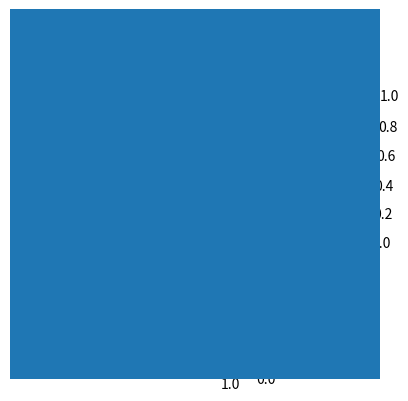

Here is the Python script that generated this plot:
# http://stackoverflow.com/questions/6304116/how-to-plot-a-3d-patch-collection-in-matplotlib

import matplotlib
import matplotlib.pyplot as P
import mpl_toolkits.mplot3d as M3

fig = P.figure()
ax = fig.add_subplot(1, 1, 1, projection='3d')
circles = matplotlib.collections.PatchCollection(
    [matplotlib.patches.Circle((0, 0), 1) for count in range(3)],
    offsets=(0, 0))
M3.art3d.patch_collection_2d_to_3d(circles, zs=[0], zdir='z')
ax.add_collection(circles)
P.show()
